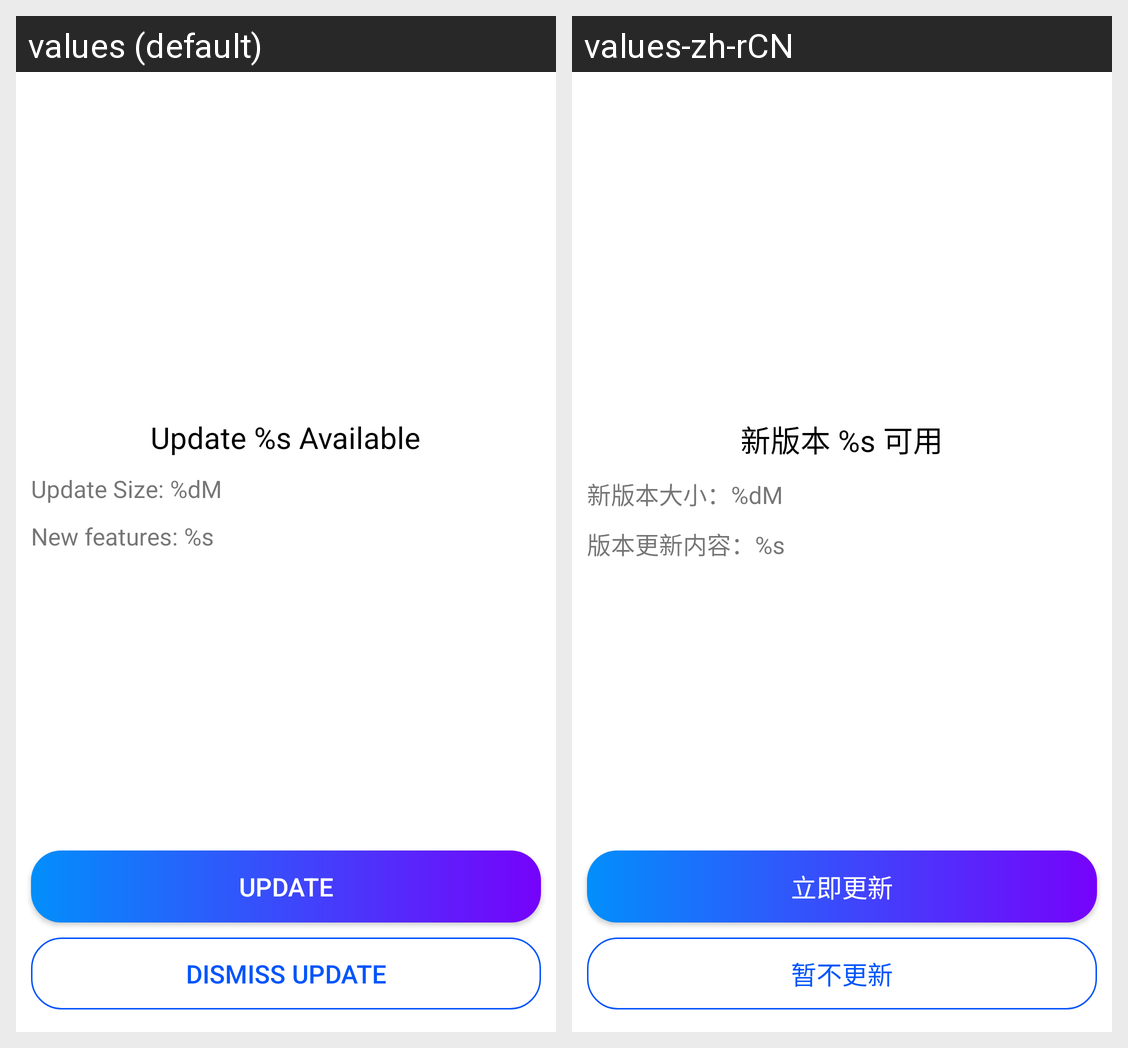

Strings drawn on this Android screen and how each of the app's shown locales translates them:
Android screen res/layout/dialog_update.xml rendered under 2 locales, left to right: values (default), values-zh-rCN. Device: Nexus 5 (rendered at 1080×1920; each locale shown at half size, 540×960, under a caption strip naming it); theme Theme.HITB02340.
Strings drawn on this screen, with the default value and each locale's value (text and hints the layout hard-codes, and strings that could not be matched under every locale, appear in the picture but are not listed):

txt_update
  values: Update %s Available
  values-zh-rCN: 新版本 %s 可用

txt_update_size
  values: Update Size: %dM
  values-zh-rCN: 新版本大小：%dM

txt_update_attr
  values: New features: %s
  values-zh-rCN: 版本更新内容：%s

txt_perform_update
  values: Update
  values-zh-rCN: 立即更新

txt_update_cancel
  values: Dismiss Update
  values-zh-rCN: 暂不更新
